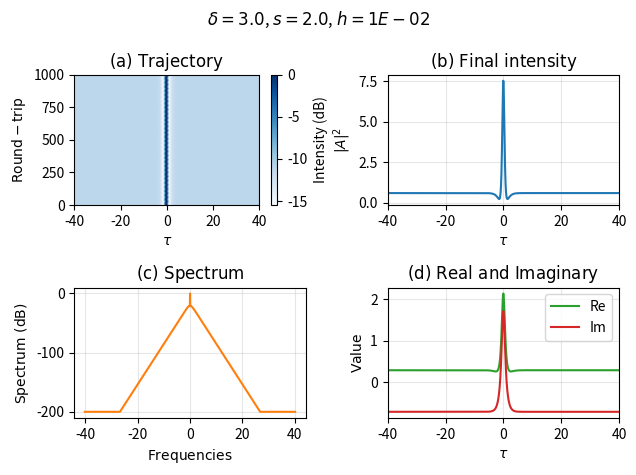

This figure's Python source:
"""Lugiato-Lefever Equation (LLE) Solver using Leapfrog Method - Minimal Version.

Minimal version requiring only numpy and matplotlib.

This module simulates the normalized Lugiato-Lefever equation with pump:
    dA/dt = -(1 - i*delta)*A - i*|A|^2*A +id^2/dx^2A + s

Where:
    - A: complex field envelope
    - s: pump strength
    - delta: detuning parameter

[redacted]

"""

import numpy as np
import matplotlib.pyplot as plt


def func(A: np.ndarray, s: float) -> np.ndarray:
    """Compute nonlinear terms of the LLE.

    Args:
        A: Complex field amplitude
        s: Pump strength

    Returns:
        Nonlinear contribution i*|A|^2*A + s
    """
    return 1j * A * np.conj(A) * A + s


def calc_disp_lf(qx2: np.ndarray, delta: float, h: float) -> tuple:
    """Calculate dispersion matrices for leapfrog integration.

    Args:
        qx2: Squared frequency array (-i*q^2/2)
        delta: Detuning parameter
        h: Time step

    Returns:
        Tuple of (eq, feq, eq2, feq2) matrices for leapfrog scheme
    """
    disp = qx2 - 1j * delta - 1  # Dispersion operator
    eq = np.exp(disp * h)
    feq = (eq - 1) / disp
    eq2 = np.exp(disp * 2 * h)
    feq2 = (eq2 - 1) / disp
    return eq, feq, eq2, feq2


def leapfrog(
    A: np.ndarray,
    h: float,
    s: float,
    eq: np.ndarray,
    feq: np.ndarray,
    eq2: np.ndarray,
    feq2: np.ndarray,
    func=func,
) -> np.ndarray:
    """Leapfrog integration step for one round trip.

    Args:
        A: Field at current time
        h: Time step
        s: Pump strength
        eq, feq, eq2, feq2: Dispersion matrices
        func: Nonlinear function

    Returns:
        Field after one round trip
    """
    t = 0.0
    A_f = np.fft.fft(A)
    while t <= 1:
        # Half step nonlinear
        A = func(A, s)
        A = np.fft.fft(A)

        # Full step linear in Fourier space
        A = eq * A_f + feq * A
        A = np.fft.ifft(A)

        # Half step nonlinear
        A = func(A, s)
        A = np.fft.fft(A)

        # Update field
        A_f = eq2 * A_f + feq2 * A
        A = np.fft.ifft(A_f)
        t += 2 * h
    return A


def loop(
    n: int,
    xx: float,
    h: float,
    rt: int,
    nt: int,
    delta: float,
    s: float,
    method: str = "lf",
) -> tuple:
    """Run LLE simulation for multiple round trips.

    Args:
        n: Number of spatial points
        xx: Half of spatial domain
        h: Time step size
        rt: Total number of round trips
        nt: Save solution every nt round trips
        delta: Detuning parameter
        s: Pump strength
        method: Integration method name

    Returns:
        Tuple of (x, A_final, qx, A_history) arrays
    """
    # Spatial grid setup
    x = np.linspace(-xx, xx, n)
    dx = abs(x[1] - x[0])
    qx = 2 * np.pi * np.fft.fftfreq(n, dx)
    qx2 = -1j * qx * qx  # Squared frequency for dispersion

    # Initial condition: sech soliton profile
    A1 = np.sqrt(2 * np.abs(delta)) / np.cosh(np.sqrt(np.abs(delta)) * x)

    # noise level (eg: 0.01 -> 1%)
    noise_level = 0.1 
    noise = noise_level * (np.random.randn(n) + 1j * np.random.randn(n))
    A1 = A1 + noise

    # Storage for trajectory
    A_ring = np.zeros((rt // nt, n), dtype=np.complex128)

    # Pre-calculate dispersion operators (constant throughout integration)
    eq, feq, eq2, feq2 = calc_disp_lf(qx2, delta, h)

    # Integration loop
    print(f"Running {rt} round trips with {method} method...")
    for j in range(1, rt + 1):
        # Simple progress indicator
        if j % max(1, rt // 10) == 0:
            print(f"  Round trip {j}/{rt}")

        A1 = leapfrog(A1, h, s, eq, feq, eq2, feq2)

        # Save solution every nt round trips
        if j % nt == 0:
            A_ring[j // nt - 1, :] = A1

    return x, A1, qx, A_ring


def _plot_results(
    x: np.ndarray,
    qx: np.ndarray,
    intensity: np.ndarray,
    final_field: np.ndarray,
    n_rounds: int,
    domain_half: float,
    delta: float,
    pump: float,
    time_step: float,
) -> None:
    """Plot simulation results in 2x2 grid.

    Args:
        x: Spatial coordinate array
        qx: Frequency array
        intensity: Time-space intensity matrix
        final_field: Final field profile
        n_rounds: Total round trips plotted
        domain_half: Half domain width
        delta: Detuning parameter
        pump: Pump strength
        time_step: Integration time step
    """
    # Figure setup with golden ratio
    fig_width_pt = 246.0
    inches_per_pt = 1.0 / 72.27
    golden_mean = (np.sqrt(5.0) - 1.0) / 2.0
    fig_width = 1.9 * fig_width_pt * inches_per_pt
    fig_height = 1.2 * fig_width * golden_mean

    fig = plt.figure(figsize=(fig_width, fig_height))
    plt.subplots_adjust(
        wspace=0.3, hspace=0.4, bottom=0.125, top=0.95, left=0.125, right=0.98
    )

    # Panel (a): 2D space-time trajectory
    ax1 = fig.add_subplot(2, 2, 1)
    Z = 10 * np.log10(intensity / np.max(intensity))
    yticks = np.linspace(0, n_rounds, Z.shape[0])
    cmesh = plt.pcolormesh(
        x, yticks, Z, cmap="Blues", shading="gouraud", rasterized=True
    )
    plt.ylabel(r"$\mathrm{Round-trip}$")
    plt.xlabel(r"$\tau$")
    plt.title(r"$\mathrm{(a)~Trajectory}$")
    plt.colorbar(cmesh, label="Intensity (dB)")

    # Panel (b): Final intensity profile
    ax2 = fig.add_subplot(2, 2, 2)
    plt.plot(x, np.abs(final_field) ** 2, linewidth=1.5, color="C0")
    plt.xlim(-domain_half, domain_half)
    plt.xlabel(r"$\tau$")
    plt.ylabel(r"$|A|^2$")
    plt.title(r"$\mathrm{(b)~Final~intensity}$")
    plt.grid(True, alpha=0.3)

    # Panel (c): Frequency spectrum
    ax3 = fig.add_subplot(2, 2, 3)
    sp = np.fft.fftshift(np.fft.fft(final_field))
    spectrum_normalized = np.abs(sp / sp.max()) ** 2
    spp = 10 * np.log10(np.clip(spectrum_normalized, 1e-20, 1.0))
    plt.plot(np.fft.fftshift(qx), spp, linewidth=1.5, color="C1")
    plt.ylabel(r"$\mathrm{Spectrum~(dB)}$")
    plt.xlabel(r"$\mathrm{Frequencies}$")
    plt.title(r"$\mathrm{(c)~Spectrum}$")
    plt.grid(True, alpha=0.3)

    # Panel (d): Re vs im profile
    ax4 = fig.add_subplot(2, 2, 4)
    plt.plot(x, np.real(final_field), linewidth=1.5, color="C2", label="Re")
    plt.plot(x, np.imag(final_field), linewidth=1.5, color="C3", label="Im")
    plt.xlim(-domain_half, domain_half)
    plt.xlabel(r"$\tau$")
    plt.ylabel(r"$\mathrm{Value}$")
    plt.title(r"$\mathrm{(d)~Real~and~Imaginary}$")
    plt.legend()
    plt.grid(True, alpha=0.3)

    fig.suptitle(rf"$\delta={delta}$, $s={pump}$, $h={time_step:.0E}$", fontsize=12)
    plt.tight_layout()
    plt.show()


def main() -> None:
    """Main simulation runner."""
    # Simulation parameters
    n_points = 2**10  # Number of spatial points
    time_step = 1e-2  # Integration time step
    domain_half = 40  # Half spatial domain width
    n_roundtrips = 1000  # Total round trips
    n_save = n_roundtrips//100  # Save every n_save round trips
    delta = 3.0  # Detuning parameter
    pump = 2.0  # Pump strength
    method = "lf"  # Integration method

    # Run simulation
    print("\n" + "=" * 60)
    print("Lugiato-Lefever Equation Solver - Leapfrog Method (Minimal)")
    print("=" * 60)
    print(f"Parameters: delta={delta}, s={pump}")
    print(f"Domain: [{-domain_half}, {domain_half}], n={n_points}")
    print(f"Round trips: {n_roundtrips}, Time step: {time_step}")
    print("=" * 60 + "\n")

    import time

    t0 = time.time()
    x, A_final, qx, A_ring = loop(
        n_points, domain_half, time_step, n_roundtrips, n_save, delta, pump, method
    )
    elapsed = time.time() - t0
    print(f"\nSimulation completed in {elapsed:.2f} seconds\n")

    # Compute results
    intensity = np.abs(A_ring) ** 2
    n_saved_rounds = intensity.shape[0] * n_save
    final_field = A_ring[-1, :]

    # Create visualization
    _plot_results(
        x,
        qx,
        intensity,
        final_field,
        n_saved_rounds,
        domain_half,
        delta,
        pump,
        time_step,
    )


if __name__ == "__main__":
    main()
